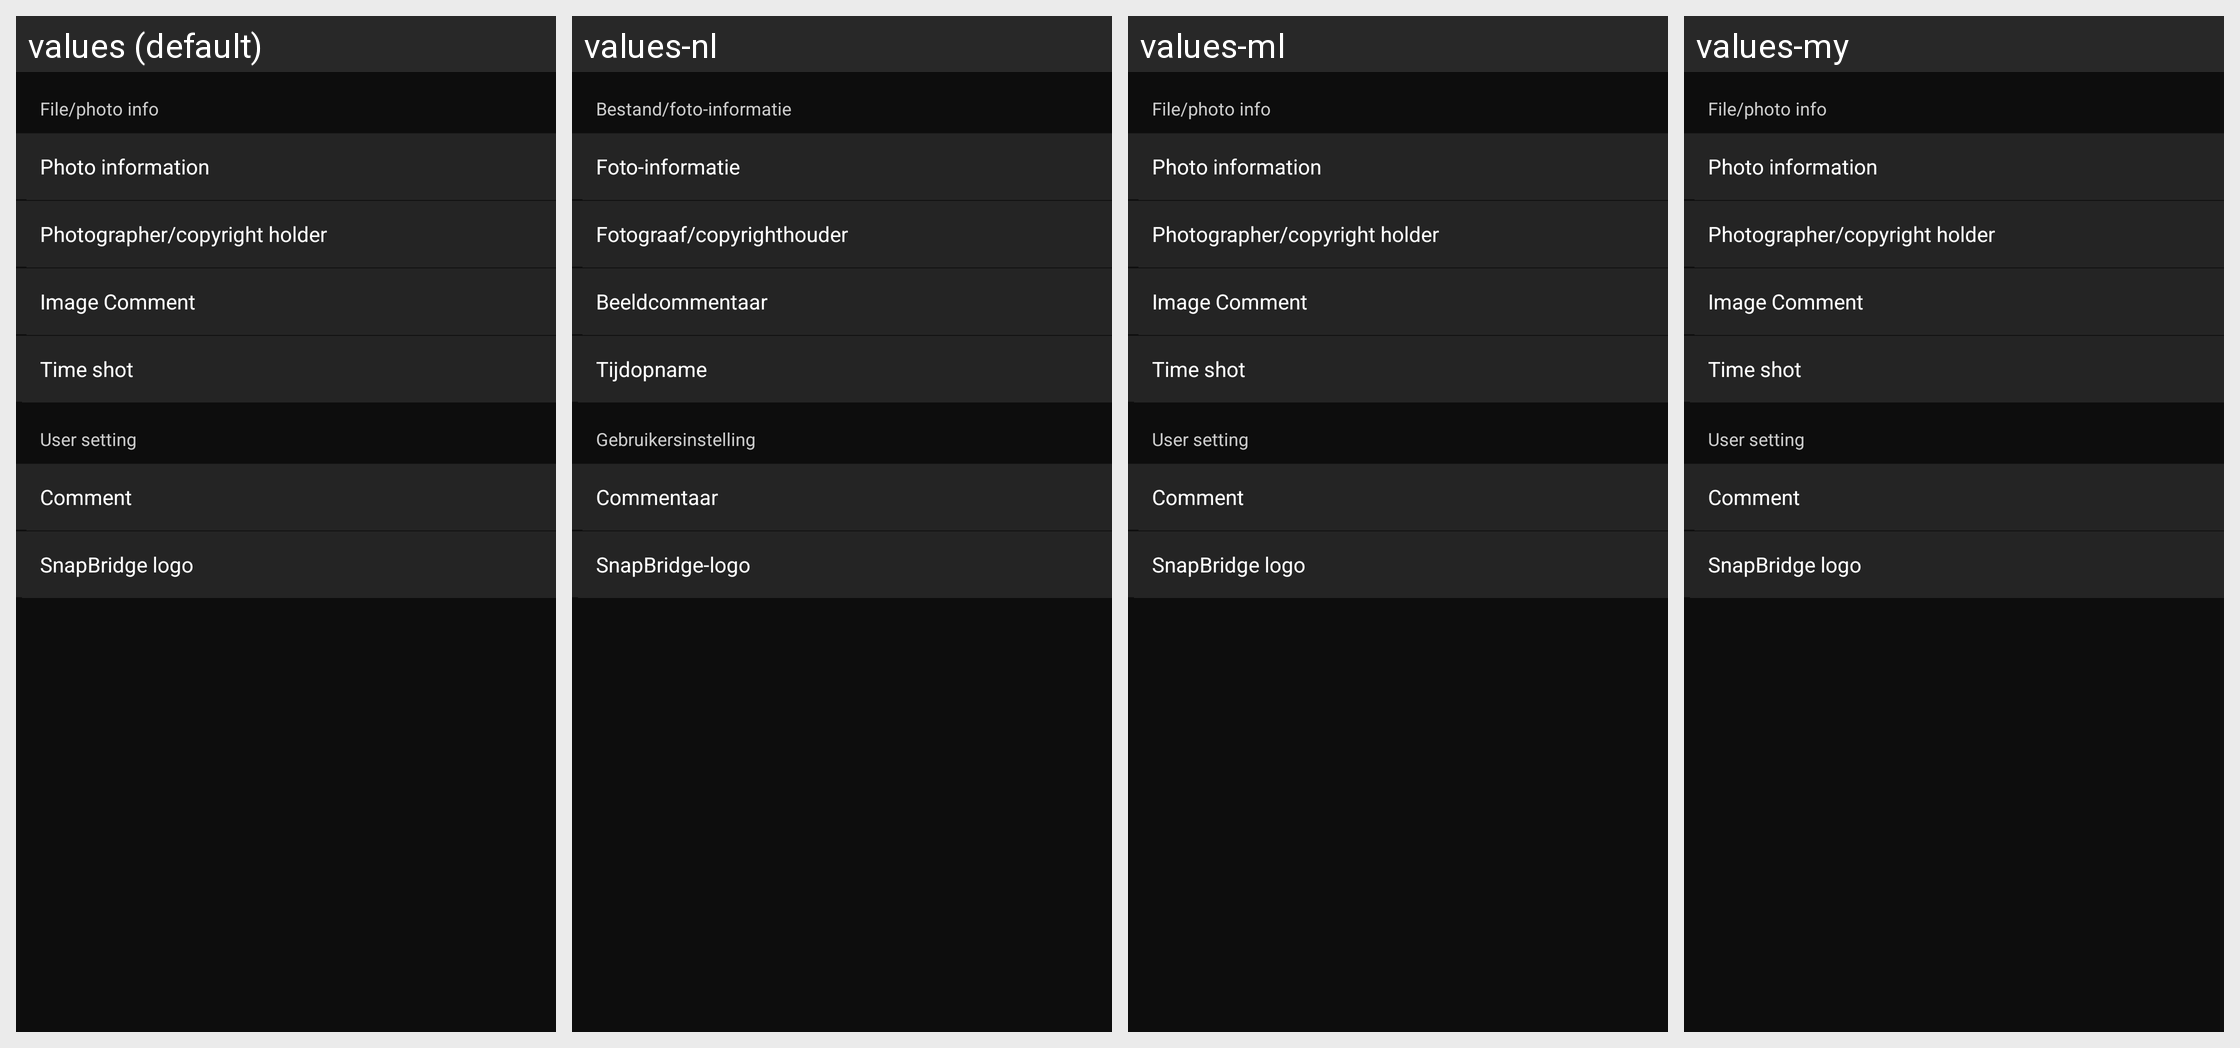

Here is an Android app screen in its default locale and in the app's own translations. Write out the translated-string differences for the strings that appear on this screen.
Android screen res/layout/credit_type_setting.xml rendered under 4 locales, left to right: values (default), values-nl, values-ml, values-my. Device: Nexus 5 (rendered at 1080×1920; each locale shown at half size, 540×960, under a caption strip naming it); theme AppTheme.
Other locales in the repository, not shown: values-af, values-am, values-ar, values-as, values-az, values-be, values-bg, values-bn, values-bs, values-ca, values-cs, values-da, values-el, values-en-rCA, values-en-rGB, values-en-rIN, values-en-rXC, values-es, values-es-rUS, values-et, values-eu, values-fa, values-fi, values-fr, values-fr-rCA, values-gl, values-gu, values-hi, values-hr, values-hu, values-hy, values-in, values-is, values-iw, values-ka, values-kk, values-km, values-kn, values-ky, values-lo, values-lt, values-lv, values-mk, values-mn, values-mr, values-ms, values-nb, values-ne, values-or, values-pa, values-pl, values-pt, values-pt-rBR, values-pt-rPT, values-ro, values-ru, values-si, values-sk, values-sl, values-sq, values-sr, values-sv, values-sw, values-ta, values-te, values-th, values-tl, values-tr, values-uk, values-ur, values-uz, values-vi, values-zh-rCN, values-zh-rHK, values-zu.
Strings drawn on this screen, with the default value and each locale's value (text and hints the layout hard-codes, and strings that could not be matched under every locale, appear in the picture but are not listed):

MID_APP_CD_TYPE_PHOTOINFO_LIST_INDEX
  values: File/photo info
  values-nl: Bestand/foto-informatie
  values-ml: File/photo info  [not translated; the default value is used]
  values-my: File/photo info  [not translated; the default value is used]

MID_APP_CD_TYPE_PHOTOINFO_LIST_LIST_INFO
  values: Photo information
  values-nl: Foto-informatie
  values-ml: Photo information  [not translated; the default value is used]
  values-my: Photo information  [not translated; the default value is used]

MID_APP_CD_TYPE_PHOTOINFO_LIST_PHOTOGRAPHER_AND_COPYRIGHT
  values: Photographer/copyright holder
  values-nl: Fotograaf/copyrighthouder
  values-ml: Photographer/copyright holder  [not translated; the default value is used]
  values-my: Photographer/copyright holder  [not translated; the default value is used]

MID_APP_CD_TYPE_PHOTOINFO_LIST_COMMENT
  values: Image Comment
  values-nl: Beeldcommentaar
  values-ml: Image Comment  [not translated; the default value is used]
  values-my: Image Comment  [not translated; the default value is used]

MID_APP_CD_TYPE_PHOTOINFO_LIST_DATE
  values: Time shot
  values-nl: Tijdopname
  values-ml: Time shot  [not translated; the default value is used]
  values-my: Time shot  [not translated; the default value is used]

MID_APP_CD_USER_SETTING_TITLE
  values: User setting
  values-nl: Gebruikersinstelling
  values-ml: User setting  [not translated; the default value is used]
  values-my: User setting  [not translated; the default value is used]

MID_APP_CD_TYPE_USER_SETTING_LIST_COMMENT
  values: Comment
  values-nl: Commentaar
  values-ml: Comment  [not translated; the default value is used]
  values-my: Comment  [not translated; the default value is used]

MID_APP_CD_TYPE_USER_SETTING_LIST_SNAPBRIDGE_LOGO
  values: SnapBridge logo
  values-nl: SnapBridge-logo
  values-ml: SnapBridge logo  [not translated; the default value is used]
  values-my: SnapBridge logo  [not translated; the default value is used]
